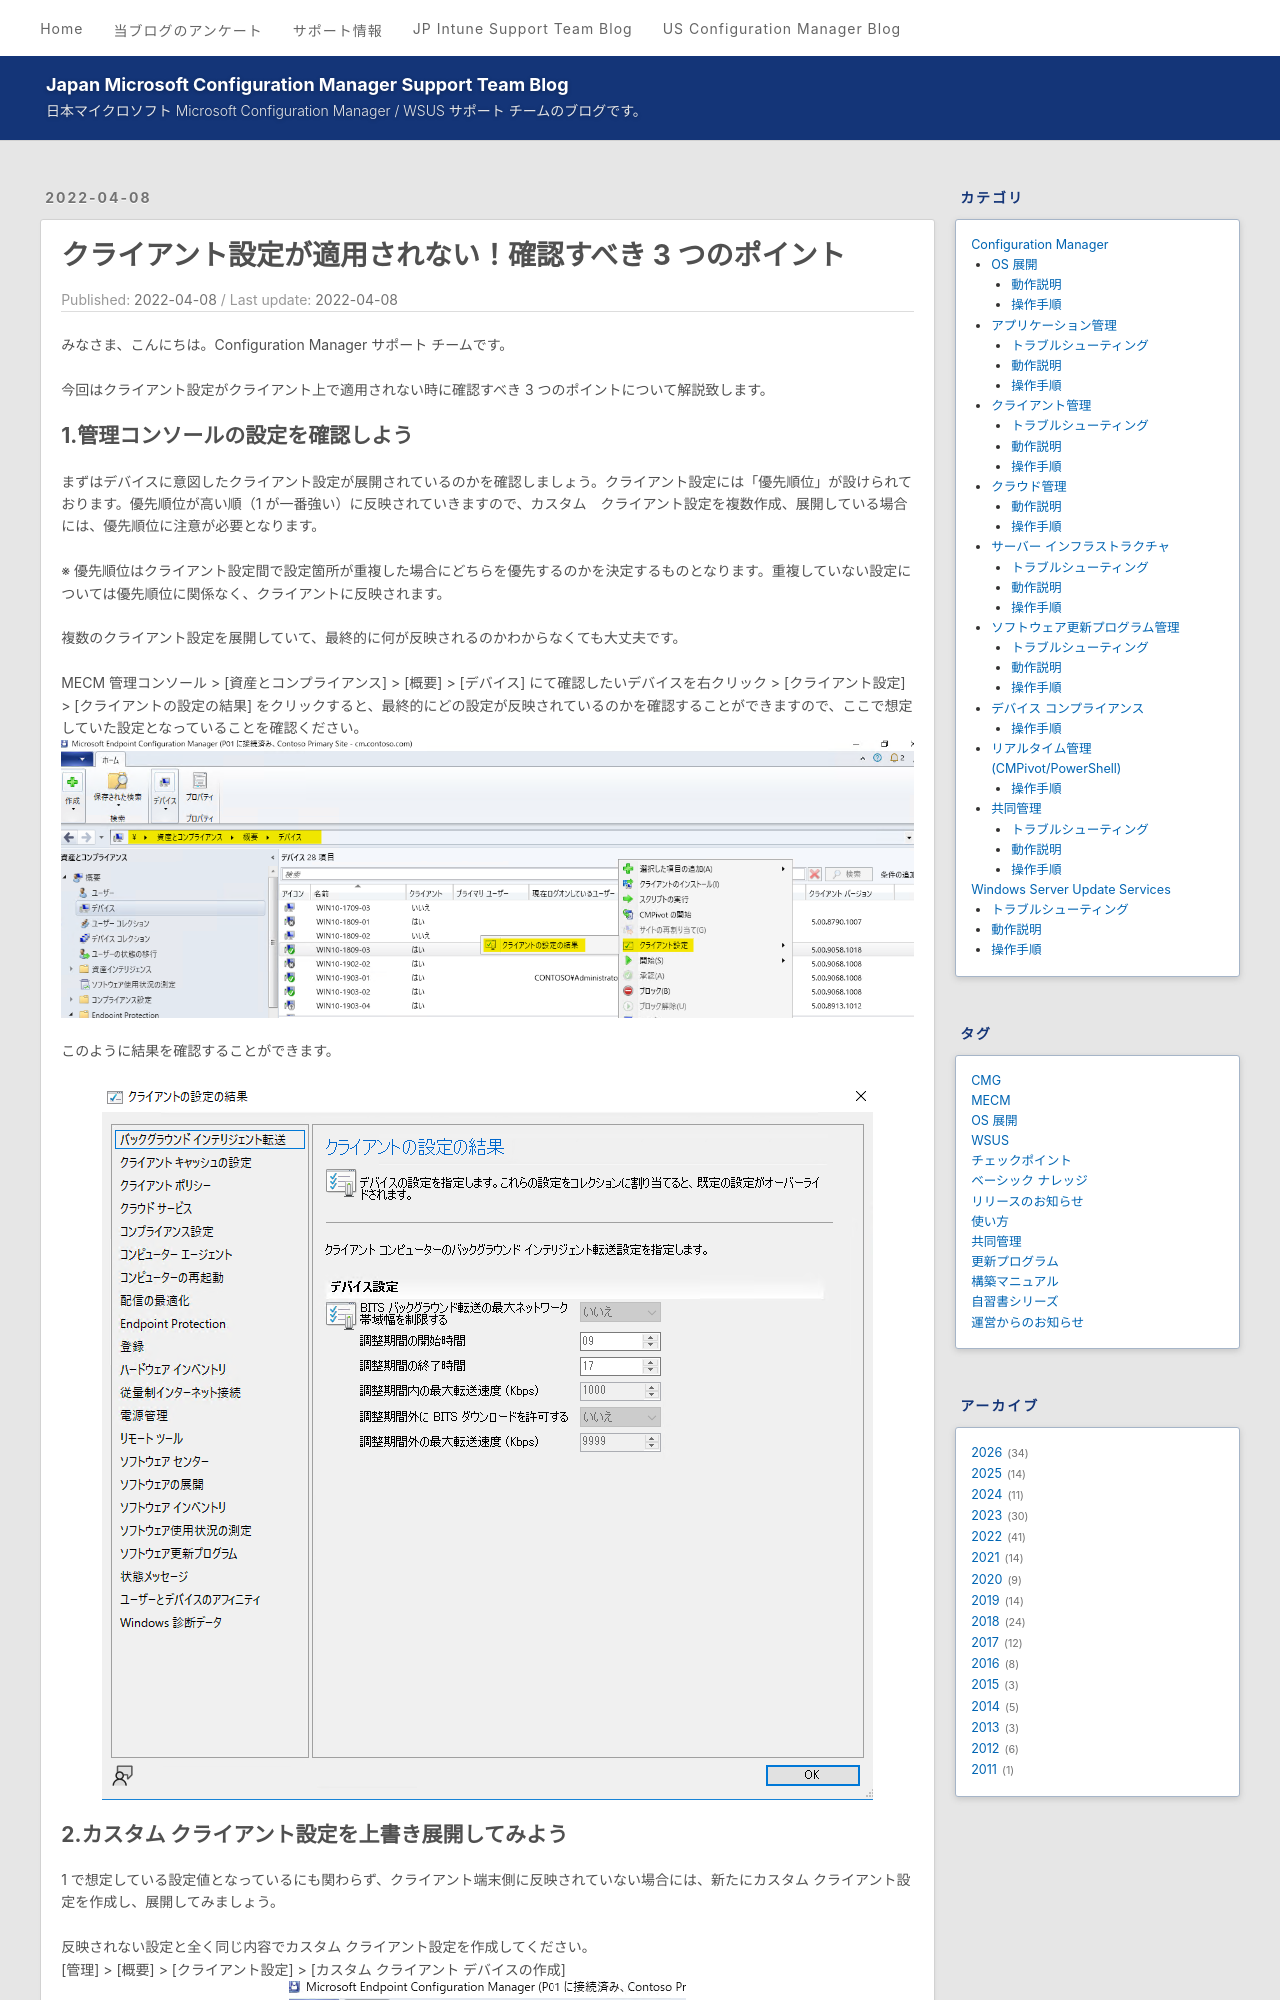

repository: jpmem/blog · page: mecm/20220408_01/index.html · generator: jekyll

---
title: クライアント設定が適用されない！確認すべき 3 つのポイント
date: 2022-04-08
categories:
  - [Configuration Manager, クライアント管理, トラブルシューティング]
tags:
  - MECM
---

みなさま、こんにちは。Configuration Manager サポート チームです。  

今回はクライアント設定がクライアント上で適用されない時に確認すべき 3 つのポイントについて解説致します。  

## 1.管理コンソールの設定を確認しよう

まずはデバイスに意図したクライアント設定が展開されているのかを確認しましょう。クライアント設定には「優先順位」が設けられております。優先順位が高い順（1 が一番強い）に反映されていきますので、カスタム　クライアント設定を複数作成、展開している場合には、優先順位に注意が必要となります。  

※ 優先順位はクライアント設定間で設定箇所が重複した場合にどちらを優先するのかを決定するものとなります。重複していない設定については優先順位に関係なく、クライアントに反映されます。  

複数のクライアント設定を展開していて、最終的に何が反映されるのかわからなくても大丈夫です。  

MECM 管理コンソール > [資産とコンプライアンス] > [概要] > [デバイス] にて確認したいデバイスを右クリック > [クライアント設定] > [クライアントの設定の結果] をクリックすると、最終的にどの設定が反映されているのかを確認することができますので、ここで想定していた設定となっていることを確認ください。  
![](./20220408_01/20220408_01_01.png)  

このように結果を確認することができます。  

![](./20220408_01/20220408_01_02.png)
